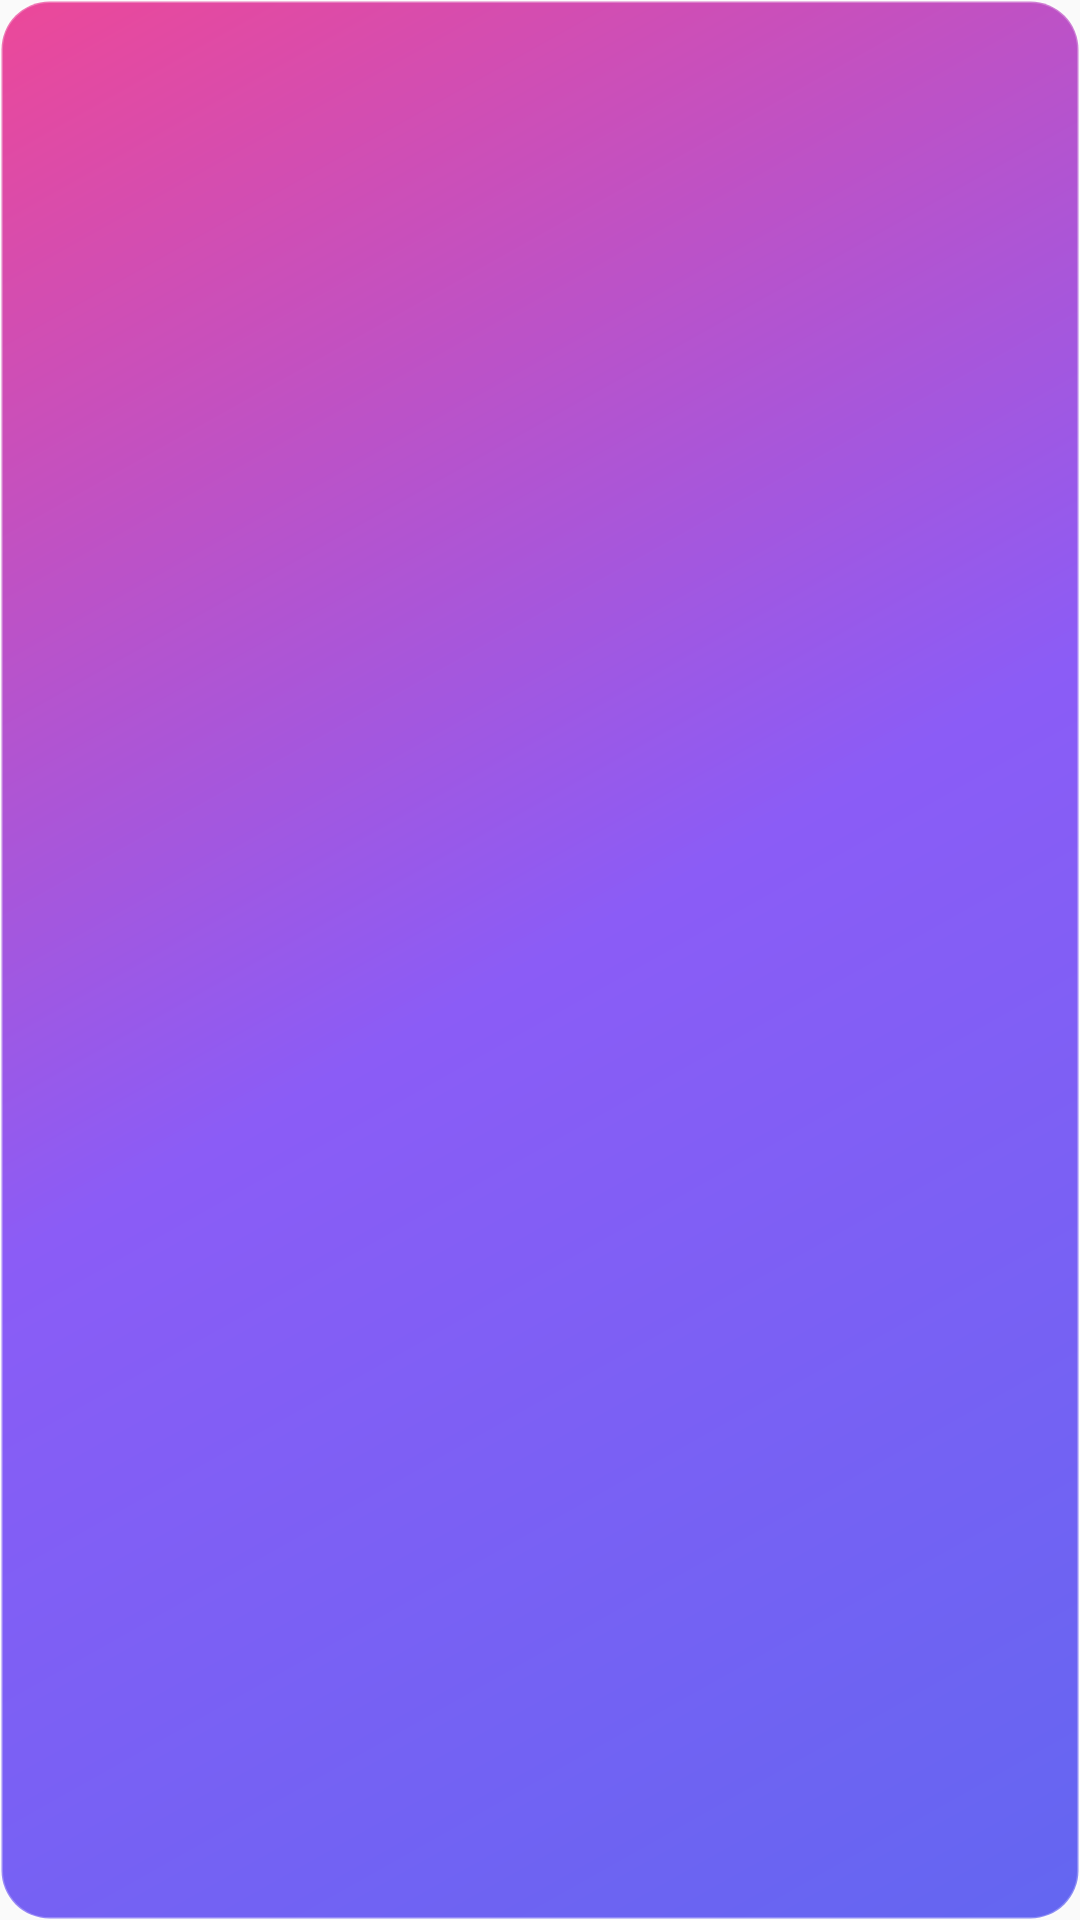

Reconstruct the res/layout file that produces this screen, plus the resources it refers to.
<!-- AndroidManifest.xml: application theme Theme.HabitTracker -->
<!-- res/layout/widget_habit_layout.xml -->
<?xml version="1.0" encoding="utf-8"?>
<LinearLayout xmlns:android="http://schemas.android.com/apk/res/android"
    xmlns:tools="http://schemas.android.com/tools"
    android:id="@+id/widget_container"
    android:layout_width="match_parent"
    android:layout_height="match_parent"
    android:background="@drawable/widget_background"
    android:orientation="vertical"
    android:padding="16dp"
    android:gravity="center_vertical">

    
    <TextView
        android:id="@+id/widget_title"
        android:layout_width="match_parent"
        android:layout_height="wrap_content"
        android:textSize="14sp"
        android:textStyle="bold"
        android:textColor="#FFFFFF"
        android:alpha="0.9"
        android:layout_marginBottom="8dp"
        tools:text="⏰ Time for:" />

    
    <TextView
        android:id="@+id/widget_habit_name"
        android:layout_width="match_parent"
        android:layout_height="wrap_content"
        android:textSize="18sp"
        android:textStyle="bold"
        android:textColor="#FFFFFF"
        android:maxLines="2"
        android:ellipsize="end"
        android:layout_marginBottom="8dp"
        tools:text="Morning Exercise" />

    
    <TextView
        android:id="@+id/widget_message"
        android:layout_width="match_parent"
        android:layout_height="wrap_content"
        android:textSize="13sp"
        android:textColor="#FFFFFF"
        android:alpha="0.85"
        android:maxLines="3"
        android:ellipsize="end"
        android:lineSpacingMultiplier="1.2"
        android:layout_marginBottom="12dp"
        tools:text="You've got this! Complete your habit now." />

    
    <TextView
        android:id="@+id/widget_streak_info"
        android:layout_width="match_parent"
        android:layout_height="wrap_content"
        android:textSize="14sp"
        android:textStyle="bold"
        android:textColor="#FFD700"
        android:gravity="end"
        tools:text="Current Streak: 7 days 🔥" />

</LinearLayout>
<!-- resources referenced by this layout -->
<resources>
  <!-- drawable widget_background (drawable) -->
  <?xml version="1.0" encoding="utf-8"?>
  <shape xmlns:android="http://schemas.android.com/apk/res/android"
      android:shape="rectangle">
      
      
      <gradient
          android:angle="135"
          android:startColor="#6366F1"
          android:centerColor="#8B5CF6"
          android:endColor="#EC4899"
          android:type="linear" />
      
      
      <corners android:radius="16dp" />
      
      
      <stroke
          android:width="1dp"
          android:color="#40FFFFFF" />
      
  </shape>
  <style name="Theme.HabitTracker" parent="android:Theme.Material.Light.NoActionBar" />
</resources>
